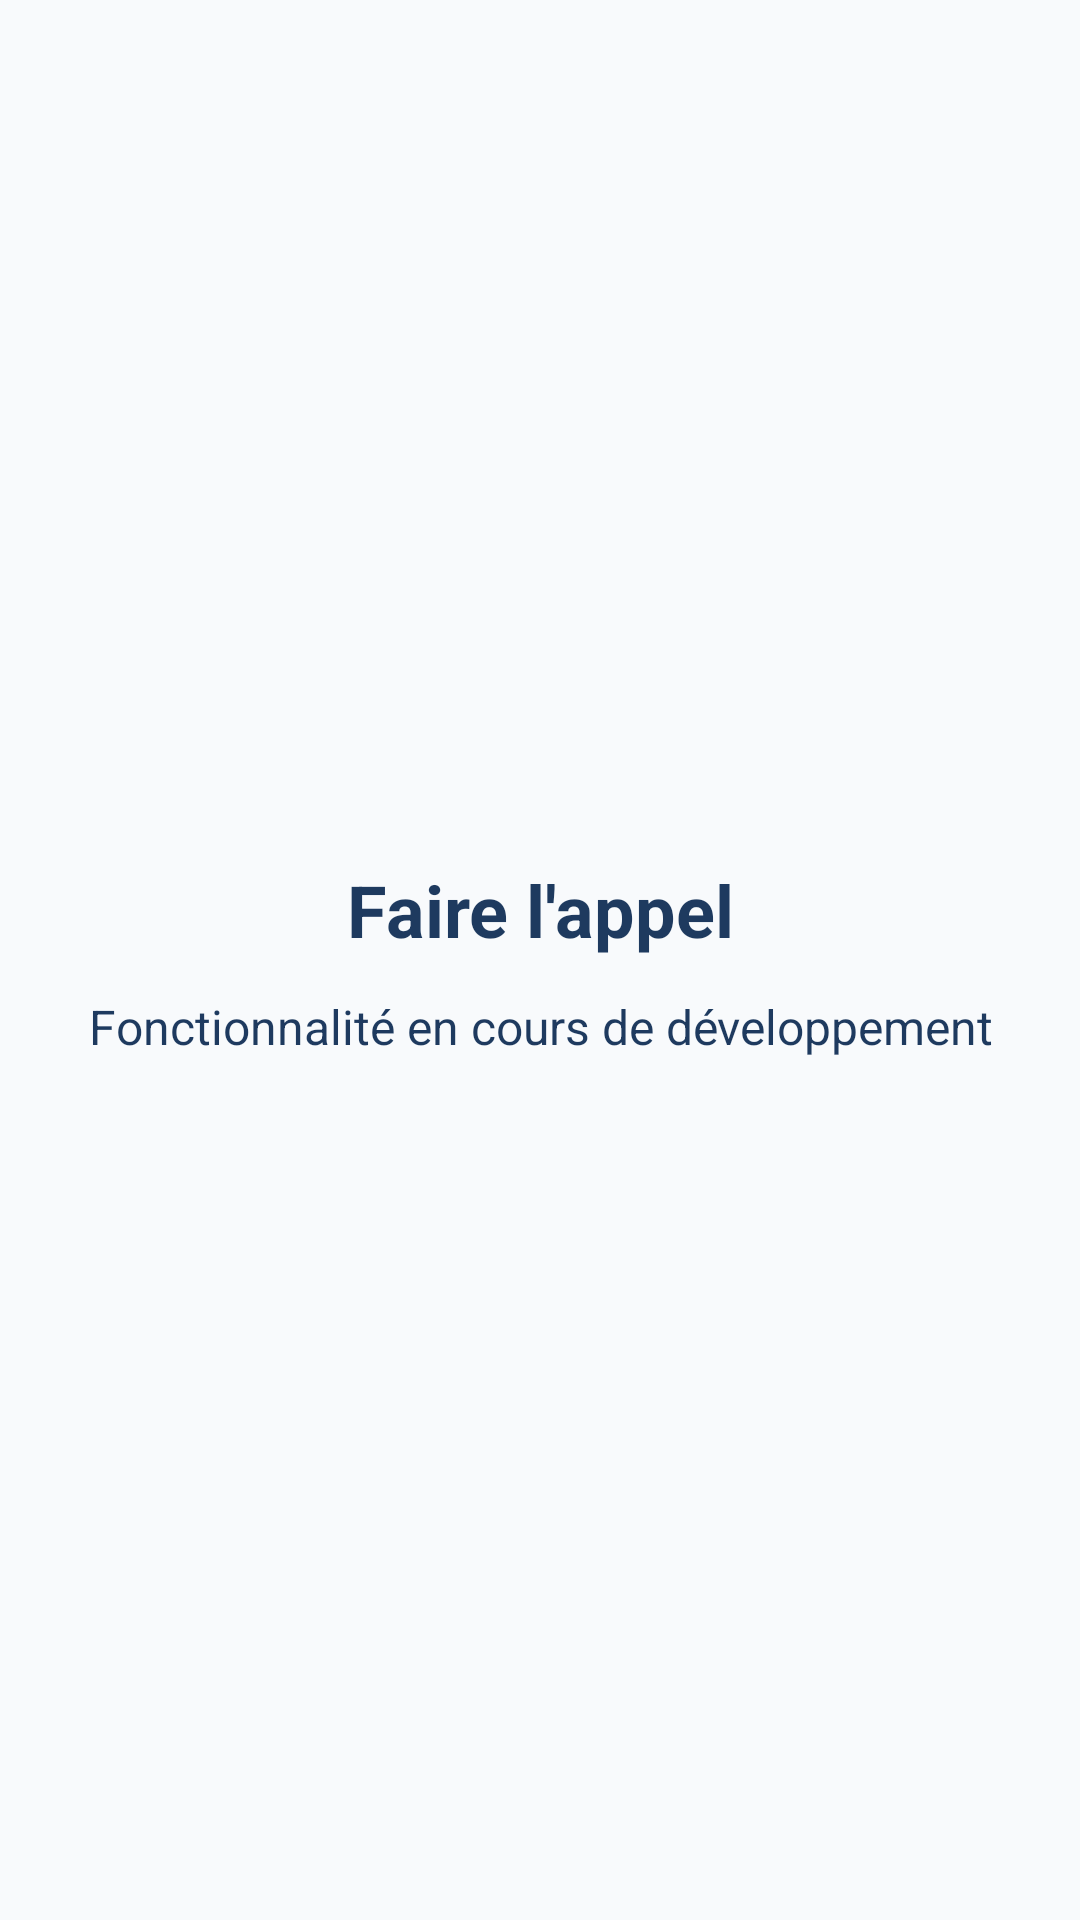

The Android layout XML behind this screen, and the referenced resources:
<!-- AndroidManifest.xml: application theme Theme.PrésenceManager -->
<!-- res/layout/activity_appel.xml -->
<?xml version="1.0" encoding="utf-8"?>
<LinearLayout xmlns:android="http://schemas.android.com/apk/res/android"
    android:layout_width="match_parent"
    android:layout_height="match_parent"
    android:background="#F8FAFC"
    android:gravity="center"
    android:orientation="vertical"
    android:padding="24dp">

    <TextView
        android:layout_width="wrap_content"
        android:layout_height="wrap_content"
        android:gravity="center"
        android:text="Faire l'appel"
        android:textColor="#1E3A5F"
        android:textSize="24sp"
        android:textStyle="bold" />

    <TextView
        android:layout_width="wrap_content"
        android:layout_height="wrap_content"
        android:layout_marginTop="12dp"
        android:gravity="center"
        android:text="Fonctionnalité en cours de développement"
        android:textColor="#1E3A5F"
        android:textSize="16sp" />
</LinearLayout>
<!-- resources referenced by this layout -->
<resources>
  <style name="Theme.PrésenceManager" parent="Base.Theme.PrésenceManager" />
  <style name="Base.Theme.PrésenceManager" parent="Theme.Material3.DayNight.NoActionBar">
          
          
      </style>
</resources>
